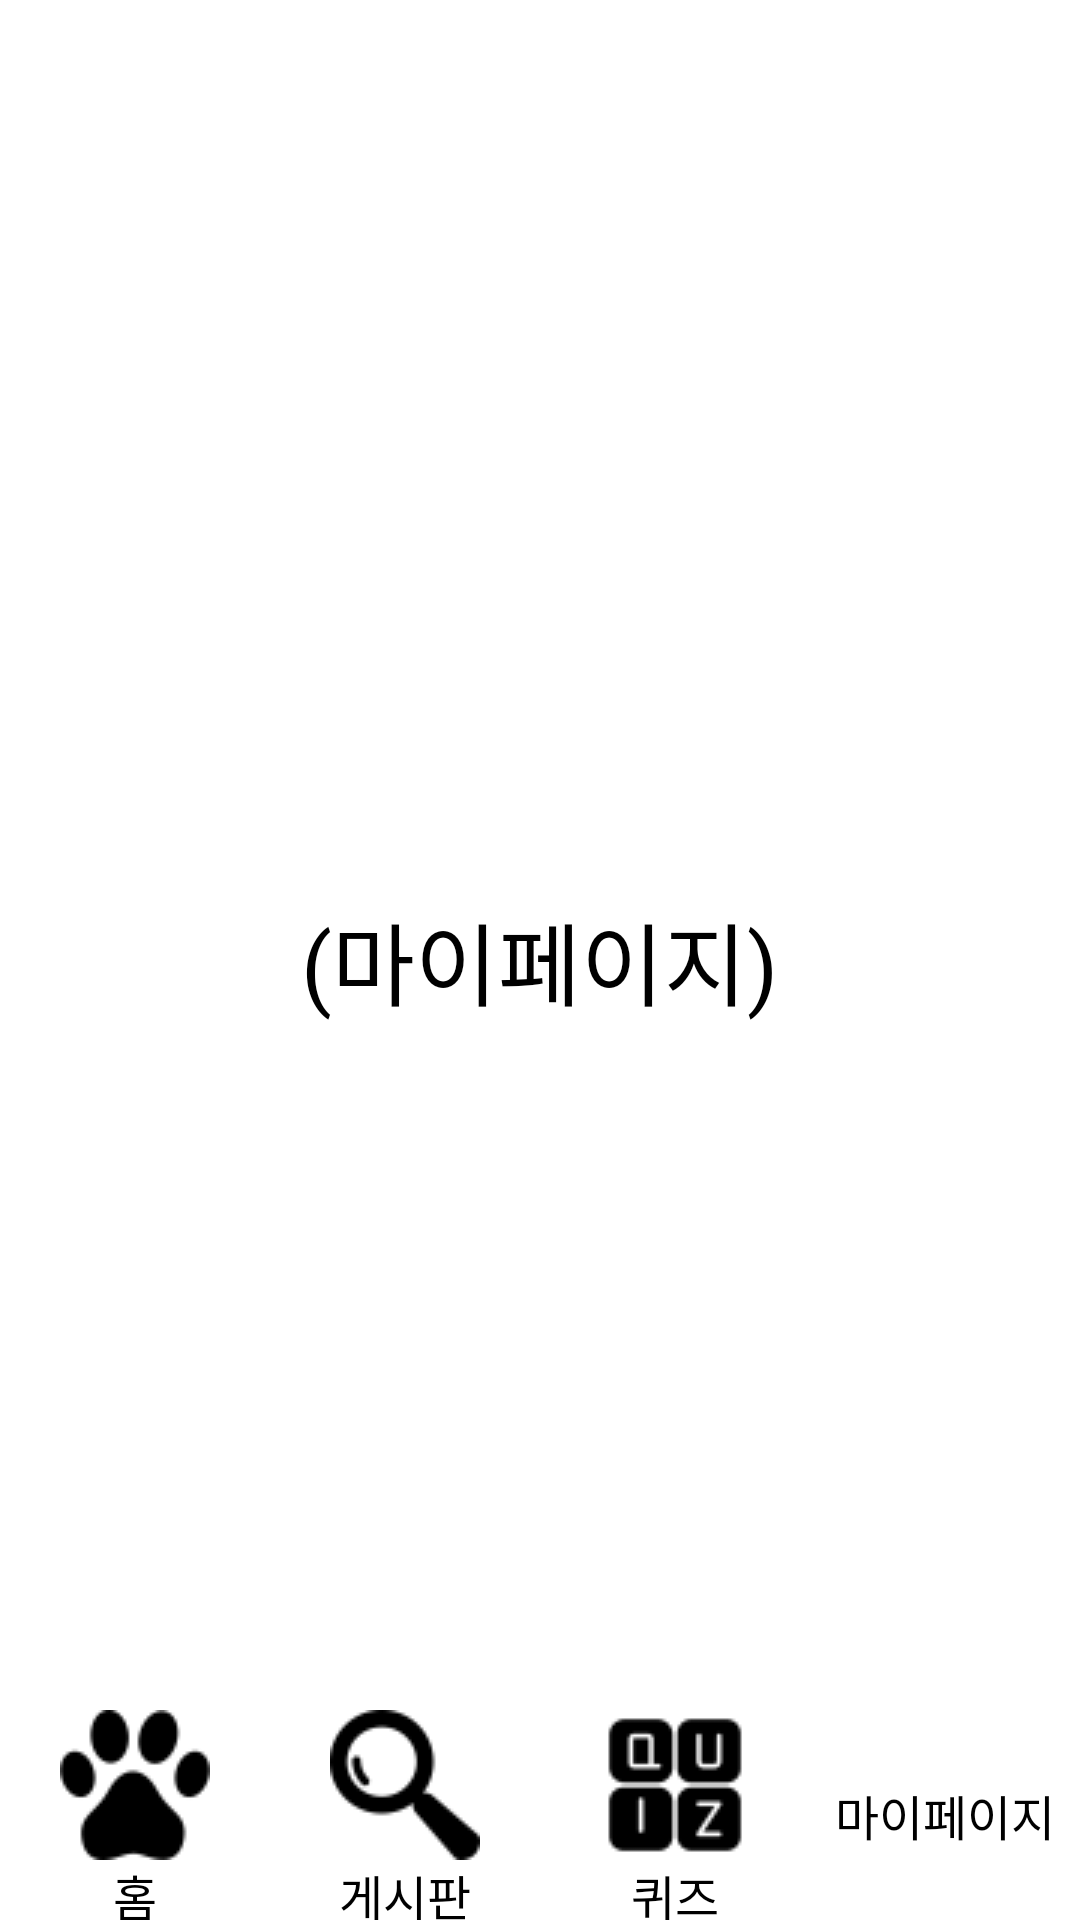

This screen was rendered from an Android layout file. Write that file and the resources it references.
<!-- AndroidManifest.xml: application theme Theme.SingleDiary -->
<!-- res/layout/mypage.xml -->
<?xml version="1.0" encoding="utf-8"?>
<RelativeLayout xmlns:android="http://schemas.android.com/apk/res/android"
    android:layout_width="match_parent"
    android:layout_height="match_parent">

    <TextView
        android:layout_width="wrap_content"
        android:layout_height="wrap_content"
        android:text="(마이페이지)"
        android:textColor="#000000"
        android:textSize="30sp"
        android:layout_gravity="center"
        android:layout_centerInParent="true"/>

    <LinearLayout
        android:id="@+id/bottom_navigation_bar"
        android:layout_width="match_parent"
        android:layout_height="70dp"
        android:layout_alignParentBottom="true"
        android:background="#ffffff"
        android:orientation="horizontal">

        <Button
            android:id="@+id/button_home"
            android:layout_width="0dp"
            android:layout_height="match_parent"
            android:layout_weight="1"
            android:text="홈"
            android:textSize="16sp"
            android:textColor="#000000"
            android:background="@android:color/transparent"
            android:drawableTop="@drawable/ic_home"/>

        <Button
            android:id="@+id/button_board"
            android:layout_width="0dp"
            android:layout_height="match_parent"
            android:layout_weight="1"
            android:text="게시판"
            android:textSize="16sp"
            android:textColor="#000000"
            android:background="@android:color/transparent"
            android:drawableTop="@drawable/ic_board"/>

        <Button
            android:id="@+id/button_quiz"
            android:layout_width="0dp"
            android:layout_height="match_parent"
            android:layout_weight="1"
            android:text="퀴즈"
            android:textSize="16sp"
            android:textColor="#000000"
            android:background="@android:color/transparent"
            android:drawableTop="@drawable/ic_quiz"/>

        <Button
            android:id="@+id/button_mypage"
            android:layout_width="0dp"
            android:layout_height="match_parent"
            android:layout_weight="1"
            android:text="마이페이지"
            android:textSize="16sp"
            android:textColor="#000000"
            android:background="@android:color/transparent"
            android:drawableTop="@drawable/ic_mypage"/>
    </LinearLayout>

</RelativeLayout>
<!-- resources referenced by this layout -->
<resources>
  <!-- drawable ic_board: png bitmap (drawable, 1156 bytes) -->
  <!-- drawable ic_home: png bitmap (drawable, 1264 bytes) -->
  <!-- drawable ic_quiz: png bitmap (drawable, 1097 bytes) -->
  <style name="Theme.SingleDiary" parent="Theme.MaterialComponents.DayNight.DarkActionBar">
          
          <item name="colorPrimary">@color/skyblue</item>
          <item name="colorPrimaryVariant">@color/skyblue</item>
          <item name="colorOnPrimary">@color/white</item>
          
          <item name="colorSecondary">@color/teal_200</item>
          <item name="colorSecondaryVariant">@color/teal_700</item>
          <item name="colorOnSecondary">@color/black</item>
          
          <item name="android:statusBarColor" tools:targetApi="l">?attr/colorPrimaryVariant</item>
          
      </style>
  <color name="skyblue">#46BEFF</color>
  <color name="white">#FFFFFFFF</color>
  <color name="teal_200">#FF03DAC5</color>
  <color name="teal_700">#FF018786</color>
  <color name="black">#FF000000</color>
</resources>
